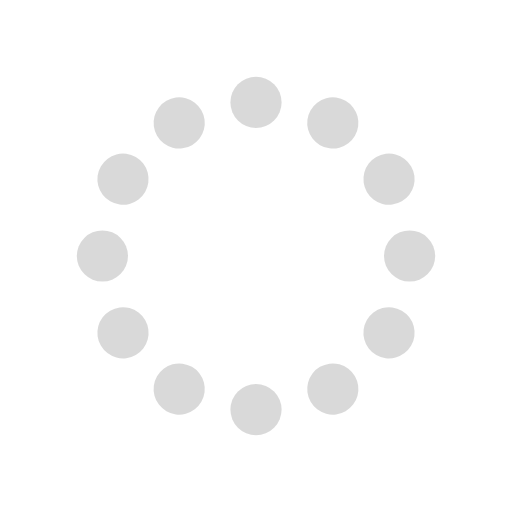
t = 0.00 s
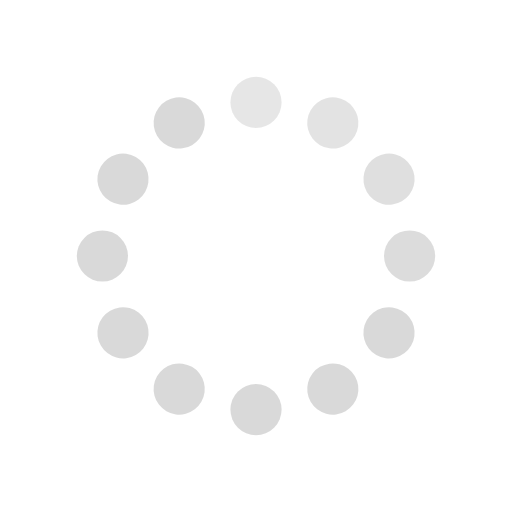
t = 0.37 s
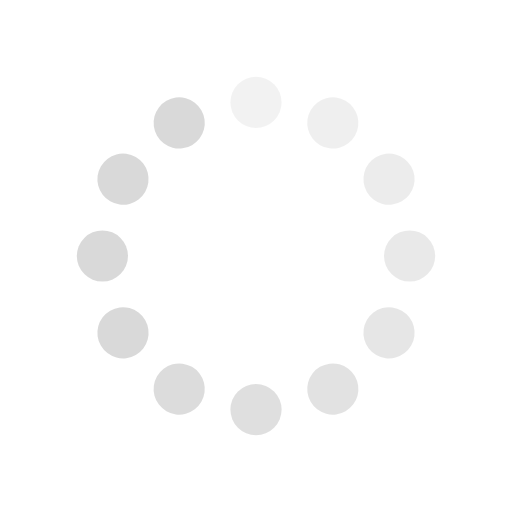
t = 0.73 s
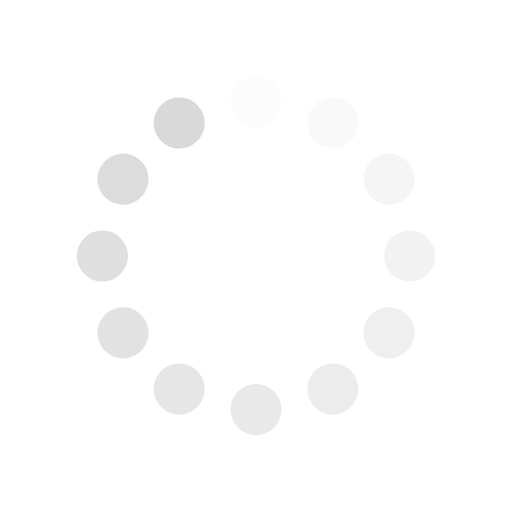
t = 1.01 s
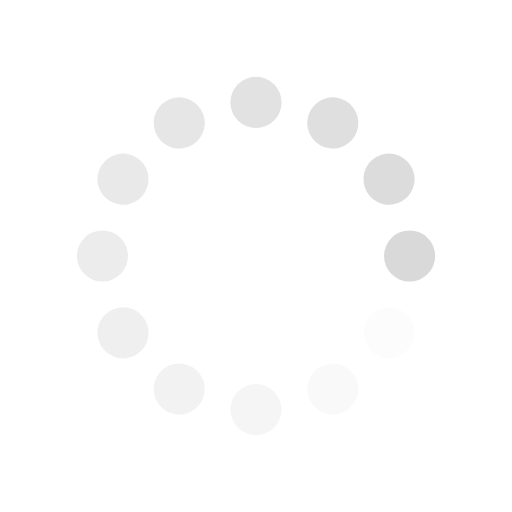
t = 1.38 s
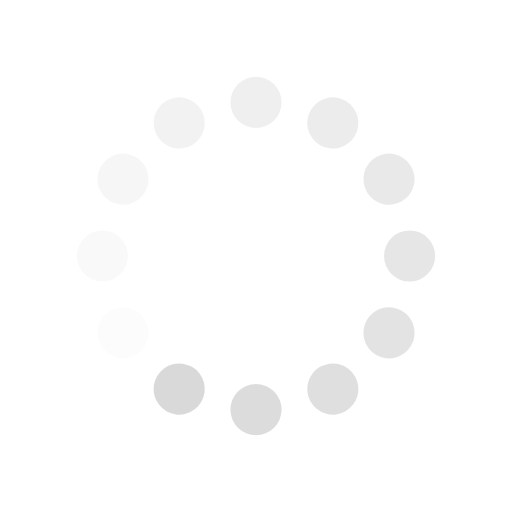
t = 1.74 s

The animated SVG that drew these frames (rendered in a browser with its animation timeline set to each time). Animation: 12 SMIL elements (animate=12); one cycle of 2.11 s, repeats indefinitely.

<svg width='60px' height='60px' xmlns="http://www.w3.org/2000/svg" viewBox="0 0 100 100" preserveAspectRatio="xMidYMid" class="uil-default"><rect x="0" y="0" width="100" height="100" fill="none" class="bk"></rect><rect  x='45' y='45' width='10' height='10' rx='5' ry='5' fill='rgba(0,0,0,0.149)' transform='rotate(0 50 50) translate(0 -30)'>  <animate attributeName='opacity' from='1' to='0' dur='1.1s' begin='0s' repeatCount='indefinite'/></rect><rect  x='45' y='45' width='10' height='10' rx='5' ry='5' fill='rgba(0,0,0,0.149)' transform='rotate(30 50 50) translate(0 -30)'>  <animate attributeName='opacity' from='1' to='0' dur='1.1s' begin='0.09166666666666667s' repeatCount='indefinite'/></rect><rect  x='45' y='45' width='10' height='10' rx='5' ry='5' fill='rgba(0,0,0,0.149)' transform='rotate(60 50 50) translate(0 -30)'>  <animate attributeName='opacity' from='1' to='0' dur='1.1s' begin='0.18333333333333335s' repeatCount='indefinite'/></rect><rect  x='45' y='45' width='10' height='10' rx='5' ry='5' fill='rgba(0,0,0,0.149)' transform='rotate(90 50 50) translate(0 -30)'>  <animate attributeName='opacity' from='1' to='0' dur='1.1s' begin='0.275s' repeatCount='indefinite'/></rect><rect  x='45' y='45' width='10' height='10' rx='5' ry='5' fill='rgba(0,0,0,0.149)' transform='rotate(120 50 50) translate(0 -30)'>  <animate attributeName='opacity' from='1' to='0' dur='1.1s' begin='0.3666666666666667s' repeatCount='indefinite'/></rect><rect  x='45' y='45' width='10' height='10' rx='5' ry='5' fill='rgba(0,0,0,0.149)' transform='rotate(150 50 50) translate(0 -30)'>  <animate attributeName='opacity' from='1' to='0' dur='1.1s' begin='0.4583333333333333s' repeatCount='indefinite'/></rect><rect  x='45' y='45' width='10' height='10' rx='5' ry='5' fill='rgba(0,0,0,0.149)' transform='rotate(180 50 50) translate(0 -30)'>  <animate attributeName='opacity' from='1' to='0' dur='1.1s' begin='0.55s' repeatCount='indefinite'/></rect><rect  x='45' y='45' width='10' height='10' rx='5' ry='5' fill='rgba(0,0,0,0.149)' transform='rotate(210 50 50) translate(0 -30)'>  <animate attributeName='opacity' from='1' to='0' dur='1.1s' begin='0.6416666666666667s' repeatCount='indefinite'/></rect><rect  x='45' y='45' width='10' height='10' rx='5' ry='5' fill='rgba(0,0,0,0.149)' transform='rotate(240 50 50) translate(0 -30)'>  <animate attributeName='opacity' from='1' to='0' dur='1.1s' begin='0.7333333333333334s' repeatCount='indefinite'/></rect><rect  x='45' y='45' width='10' height='10' rx='5' ry='5' fill='rgba(0,0,0,0.149)' transform='rotate(270 50 50) translate(0 -30)'>  <animate attributeName='opacity' from='1' to='0' dur='1.1s' begin='0.8250000000000001s' repeatCount='indefinite'/></rect><rect  x='45' y='45' width='10' height='10' rx='5' ry='5' fill='rgba(0,0,0,0.149)' transform='rotate(300 50 50) translate(0 -30)'>  <animate attributeName='opacity' from='1' to='0' dur='1.1s' begin='0.9166666666666666s' repeatCount='indefinite'/></rect><rect  x='45' y='45' width='10' height='10' rx='5' ry='5' fill='rgba(0,0,0,0.149)' transform='rotate(330 50 50) translate(0 -30)'>  <animate attributeName='opacity' from='1' to='0' dur='1.1s' begin='1.0083333333333335s' repeatCount='indefinite'/></rect></svg>
